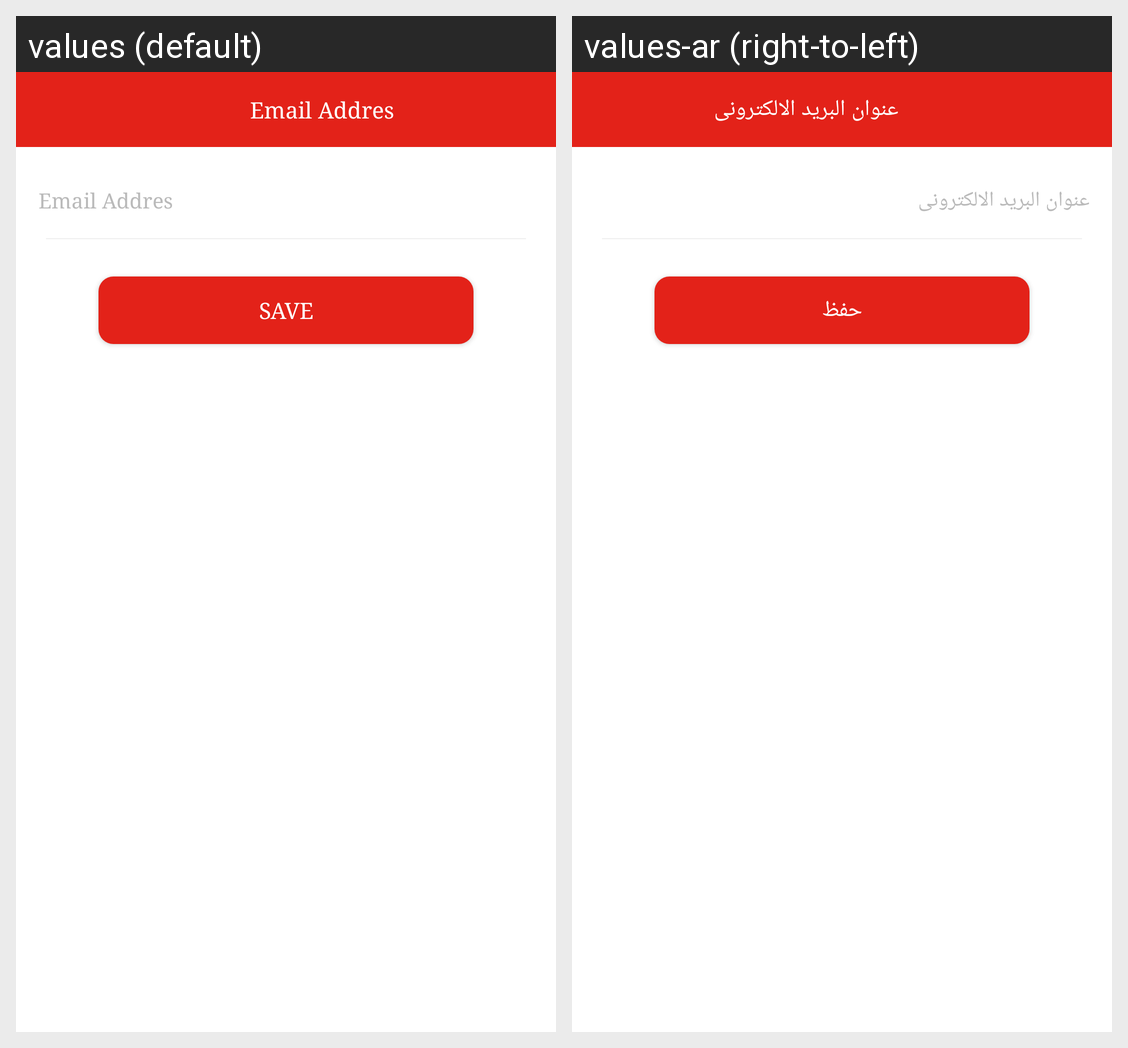

Locale-by-locale string values for the Android screen shown in this grid:
Android screen res/layout/fragment_email_address.xml rendered under 2 locales, left to right: values (default), values-ar (right-to-left). Device: Nexus 5 (rendered at 1080×1920; each locale shown at half size, 540×960, under a caption strip naming it); theme AppTheme.
Strings drawn on this screen, with the default value and each locale's value (text and hints the layout hard-codes, and strings that could not be matched under every locale, appear in the picture but are not listed):

email_addres
  values: Email Addres
  values-ar: عنوان البريد الالكترونى

save
  values: save
  values-ar: حفظ
